Photos from the image-classification dataset "data" in the GitHub repository Kymer0615/GraffitiTagGeneration. Its 2 classes are: graffiti, text.

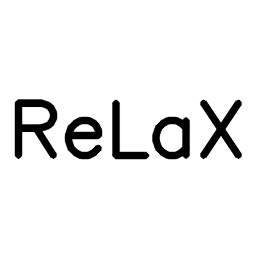
Label: text

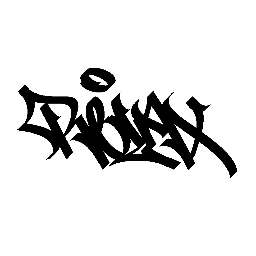
Label: graffiti

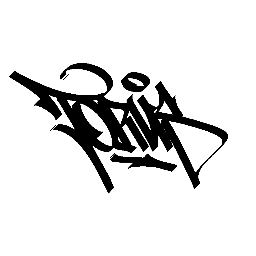
Label: graffiti

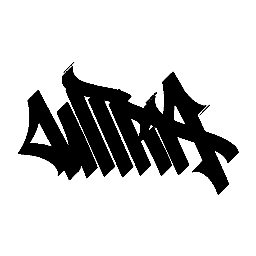
Label: graffiti

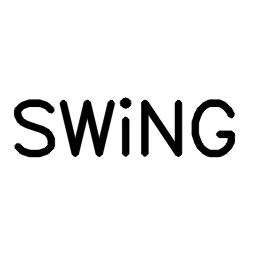
Label: text

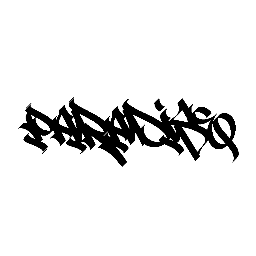
Label: graffiti
